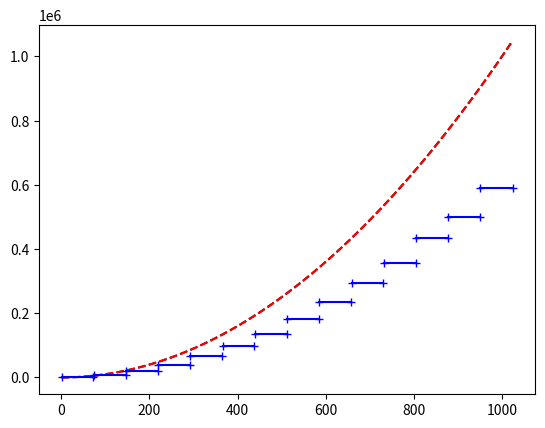

Python code for this plot:
import numpy as np
import matplotlib.pyplot as plt
import scipy.sparse as sps
from scipy.fft import fft, fftfreq

plt.close("all")

def sproll(M,k=1):
    return sps.hstack((M[:,k:], M[:,:k]), format = "csr", dtype = float)

def L_mat(N,h):
    I = sps.eye(N,format = "csr", dtype = float)
    return (2*sproll(I,0) - sproll(I,1) - sproll(I,-1))/h**2

"""Données relative à la discrétisation du Tore"""
a = 0; b = 2*np.pi
N = 2**11
X, h = np.linspace(a,b,N, endpoint=False, retstep = True)
xi = fftfreq(N,1/N)[1:N//2]

"""Construction des matrices intervenant dans la boucle"""

def getMoy(N):
    L = L_mat(N,2*np.pi/N)
    sA = 0
    s = 0
    for i in range(100):
        W = 1 - 2*(np.random.random(N)<0.5)
        sA += W.dot(L.dot(W))
        s += W.dot(W)
    return sA/s
def getC(F,M):
    return np.hstack(( M[0],  ( M[1:]*F[1:] - M[:-1]*F[:-1] )/( F[1:]-F[:-1] ) ))

F = np.linspace(0,2**10,15).astype(int)[1:]
#F = np.linspace(5,10,5, True,2).astype(int)
M = [getMoy(2*freq) for freq in F]
C = getC(F, M)

plt.figure(0)
plt.plot(xi, xi**2, "k--")
plt.plot(xi, xi**2, "r--")
for i in range(len(F)-1):
    if i ==0:
        plt.plot([1,F[0]], [C[0], C[0]], "b+-")
    plt.plot([F[i]+1,F[i+1]], [C[i+1], C[i+1]], "b+-")
plt.show()
